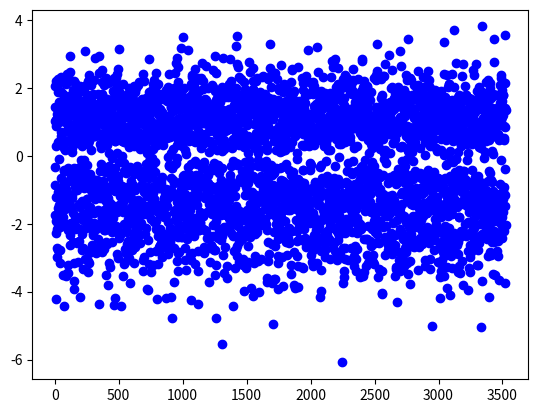

The matplotlib source for this figure:
import numpy, random, time, math,matplotlib.pyplot as plt, sys

time_start = time.time()


beta = 1.0
position_step = 2.

all_collisions = []
some_positions = []

maximal_displacement = 100
n_times = 10**2

for index in range(n_times):
    
    initial_position = random.gauss(0,1/beta)
    velocity = random.choice([-1,1])    
    total_displacement = 0.0
    position = initial_position
    these_collisions = []
    these_collisions.append(initial_position)
    
    while total_displacement < maximal_displacement:
        
        upsilon = random.uniform(0.,1.)
        energy = -1/beta * math.log(upsilon)
        
        
        if position > 0 and velocity > 0:
            s = -abs(position) + math.sqrt(position**2 + 2*energy)
            if total_displacement + s > maximal_displacement:
                s = maximal_displacement - total_displacement
            position = position + s
            total_displacement += s
            
        if position < 0 and velocity > 0:
            s = abs(position) + math.sqrt(2*energy)
            if total_displacement + s > maximal_displacement:
                s = maximal_displacement - total_displacement
            position = position + s
            total_displacement += s
            
        if position > 0 and velocity < 0:
            s = abs(position) + math.sqrt(2*energy)
            if total_displacement + s > maximal_displacement:
                s = maximal_displacement - total_displacement
            position -= s
            total_displacement += s
            
        if position < 0 and velocity <0:
            s = -abs(position) + math.sqrt(position**2 + 2*energy)
            if total_displacement + s > maximal_displacement:
                s = maximal_displacement - total_displacement
            position -= s
            total_displacement += s
        
        velocity = -velocity
        these_collisions.append(position)
    """    
    my_index = 0
    while index < len(these_collisions)-1:
        pos = these_collisions[my_index]
        if numpy.sign(these_collisions[0]) != numpy.sign(these_collisions[1]):
            direction = numpy.sign(these_collisions[my_index+1] - these_collisions[my_index])
            if direction > 0:
                while pos + direction*position_step < these_collisions[my_index+1]:
                    some_positions.append(pos)
                    pos = pos + direction*position_step
                    
            if direction < 0:
                while pos + direction*position_step > tehse_collisions[my_index+1]:   
    #if the distance is positive then one has to move up if negative down!
    """
    
    all_collisions.extend(these_collisions)
        
    
    
plt.plot(all_collisions,'bo')
plt.show()



print("DURATION: "+str(time.time()- time_start))